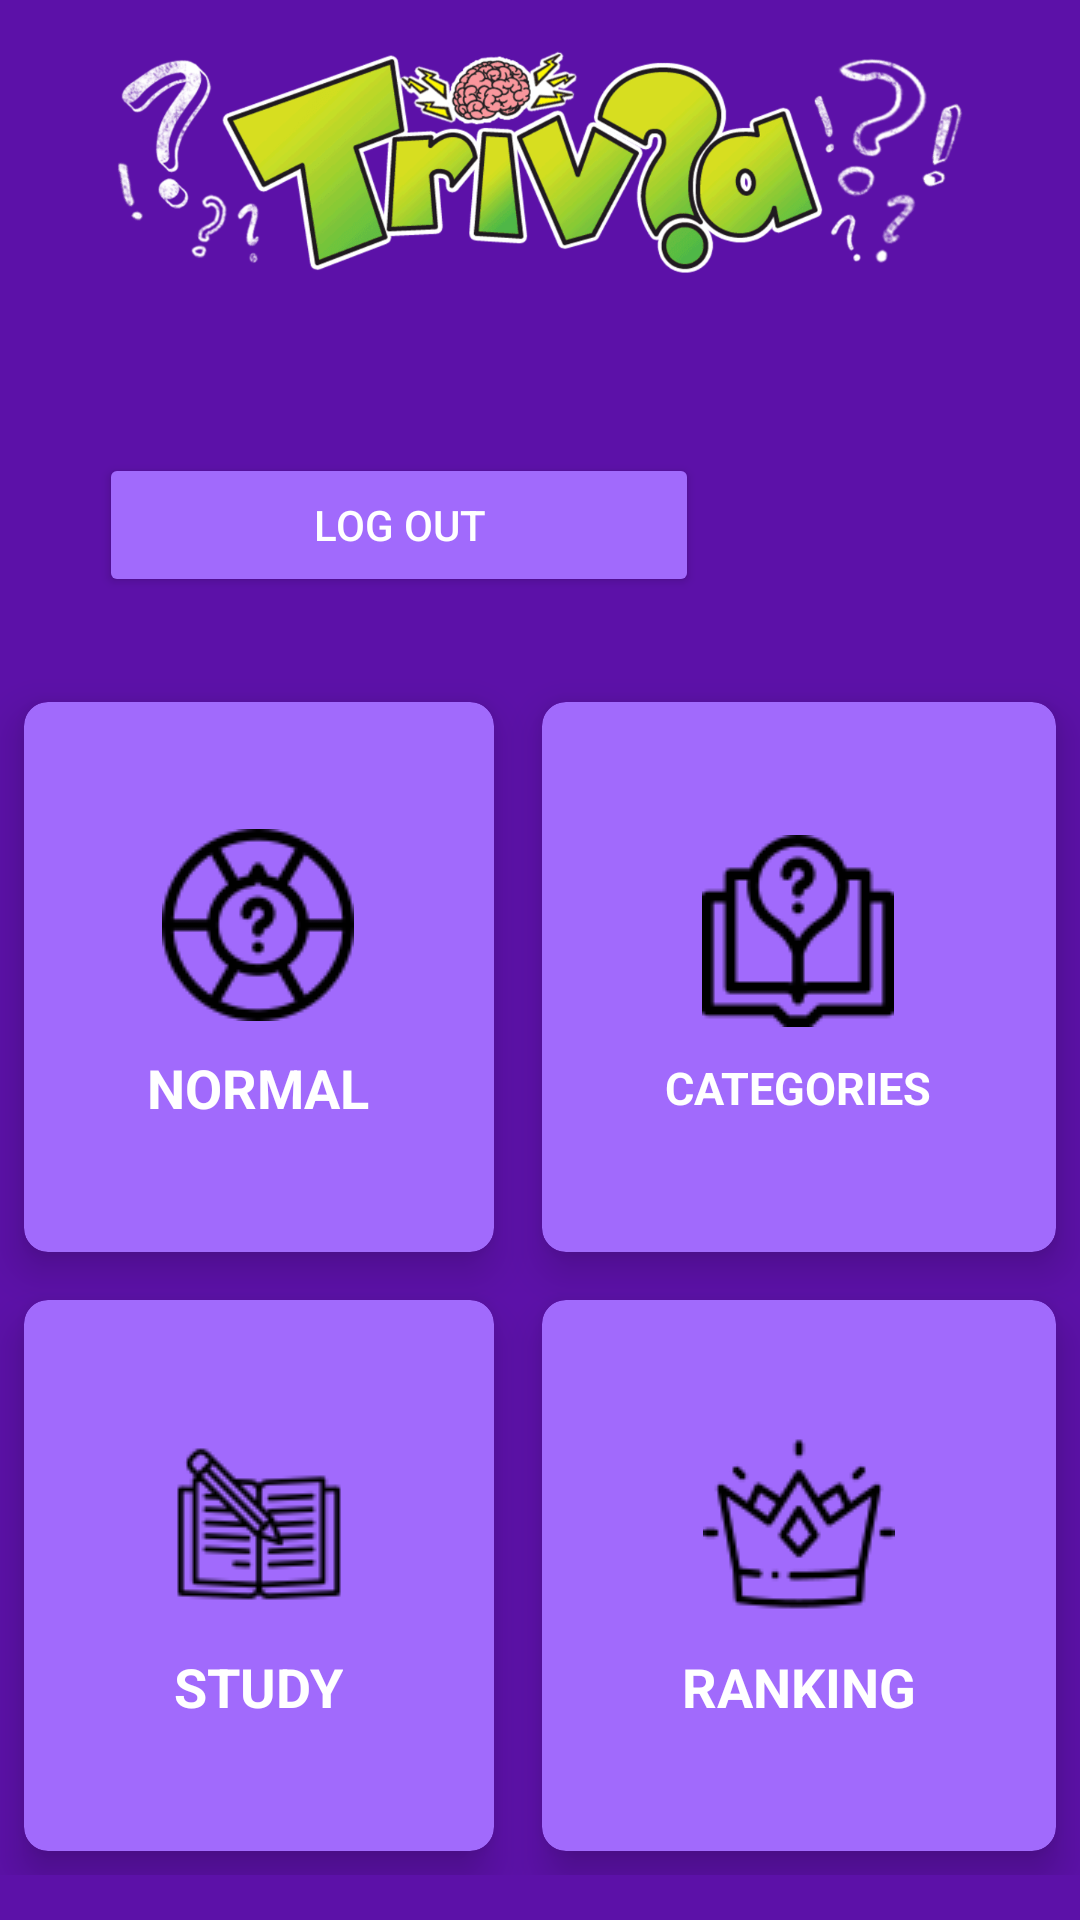

Here is an Android app screen rendered from its layout file. Give the layout XML and the strings, colors and styles it references.
<!-- AndroidManifest.xml: application theme Theme.AppCompat.Light.NoActionBar -->
<!-- res/layout/activity_main_menu.xml -->
<?xml version="1.0" encoding="utf-8"?>
<RelativeLayout xmlns:android="http://schemas.android.com/apk/res/android"
    xmlns:app="http://schemas.android.com/apk/res-auto"
    xmlns:tools="http://schemas.android.com/tools"
    android:layout_width="match_parent"
    android:layout_height="match_parent"
    android:background="@color/fondo"
    tools:context=".MainMenu"
    >

    <ImageView
        android:id="@+id/imageView"
        android:layout_width="332dp"
        android:layout_height="108dp"
        android:layout_alignParentStart="true"
        android:layout_alignParentEnd="true"
        android:layout_marginStart="39dp"
        android:layout_marginEnd="39dp"
        android:cropToPadding="false"
        app:layout_constraintBottom_toBottomOf="parent"
        app:layout_constraintEnd_toEndOf="parent"
        app:layout_constraintStart_toStartOf="parent"
        app:layout_constraintTop_toTopOf="parent"
        app:layout_constraintVertical_bias="0.002"
        app:srcCompat="@drawable/logo2" />

    <GridLayout
        android:layout_width="match_parent"
        android:layout_height="490dp"
        android:layout_below="@id/imageView"
        android:layout_marginTop="118dp"
        android:layout_marginBottom="15dp"
        android:columnCount="2"
        android:rowCount="2">

        <androidx.cardview.widget.CardView
            android:layout_width="wrap_content"
            android:layout_height="wrap_content"
            android:layout_row="0"
            android:layout_rowWeight="1"
            android:layout_column="0"
            android:layout_columnWeight="1"
            android:layout_gravity="fill"
            android:layout_margin="8dp"
            android:backgroundTint="@color/botones"
            app:cardCornerRadius="8dp"
            app:cardElevation="8dp"
            android:clickable="true"
            android:onClick="setPrevNormal">

            <LinearLayout
                android:layout_width="wrap_content"
                android:layout_height="wrap_content"
                android:layout_gravity="center_vertical|center_horizontal"
                android:gravity="center"
                android:orientation="vertical">

                <ImageView
                    android:layout_width="wrap_content"
                    android:layout_height="wrap_content"
                    android:src="@drawable/normal_mode" />

                <TextView
                    android:layout_width="wrap_content"
                    android:layout_height="wrap_content"
                    android:layout_marginTop="10sp"
                    android:text="@string/normal"
                    android:textAlignment="center"
                    android:textColor="#FFFFFF"
                    android:textSize="18sp"
                    android:textStyle="bold" />
            </LinearLayout>
        </androidx.cardview.widget.CardView>

        <androidx.cardview.widget.CardView
            android:layout_width="wrap_content"
            android:layout_height="wrap_content"
            android:layout_row="0"
            android:layout_rowWeight="1"
            android:layout_column="1"
            android:layout_columnWeight="1"
            android:layout_gravity="fill"
            android:layout_margin="8dp"
            android:backgroundTint="@color/botones"
            app:cardCornerRadius="8dp"
            app:cardElevation="8dp"
            android:clickable="true"
            android:onClick="setPrevCat">

            <LinearLayout
                android:layout_width="wrap_content"
                android:layout_height="wrap_content"
                android:layout_gravity="center_vertical|center_horizontal"
                android:gravity="center"
                android:orientation="vertical">

                <ImageView
                    android:layout_width="wrap_content"
                    android:layout_height="wrap_content"
                    android:src="@drawable/categoria" />

                <TextView
                    android:layout_width="wrap_content"
                    android:layout_height="wrap_content"
                    android:layout_marginTop="10sp"
                    android:text="@string/categories"
                    android:textAlignment="center"
                    android:textColor="#FFFFFF"
                    android:textSize="15sp"
                    android:textStyle="bold" />
            </LinearLayout>
        </androidx.cardview.widget.CardView>

        <androidx.cardview.widget.CardView
            android:layout_width="wrap_content"
            android:layout_height="wrap_content"
            android:layout_row="1"
            android:layout_rowWeight="1"
            android:layout_column="0"
            android:layout_columnWeight="1"
            android:layout_gravity="fill"
            android:layout_marginStart="8dp"
            android:layout_marginTop="8dp"
            android:layout_marginEnd="8dp"
            android:layout_marginBottom="8dp"
            android:backgroundTint="@color/botones"
            app:cardCornerRadius="8dp"
            app:cardElevation="8dp"
            android:clickable="true"
            android:onClick="setPrevEst">

            <LinearLayout
                android:layout_width="wrap_content"
                android:layout_height="wrap_content"
                android:layout_gravity="center_vertical|center_horizontal"
                android:gravity="center"
                android:orientation="vertical">

                <ImageView
                    android:layout_width="wrap_content"
                    android:layout_height="wrap_content"
                    android:src="@drawable/estudio" />

                <TextView
                    android:layout_width="wrap_content"
                    android:layout_height="wrap_content"
                    android:layout_marginTop="10sp"
                    android:text="@string/study"
                    android:textAlignment="center"
                    android:textColor="#FFFFFF"
                    android:textSize="18sp"
                    android:textStyle="bold" />
            </LinearLayout>
        </androidx.cardview.widget.CardView>

        <androidx.cardview.widget.CardView
            android:layout_width="wrap_content"
            android:layout_height="wrap_content"
            android:layout_row="1"
            android:layout_rowWeight="1"
            android:layout_column="1"
            android:layout_columnWeight="1"
            android:layout_gravity="fill"
            android:layout_margin="8dp"
            android:backgroundTint="@color/botones"
            app:cardCornerRadius="8dp"
            app:cardElevation="8dp"
            android:onClick="setPrevRanking">

            <LinearLayout
                android:layout_width="wrap_content"
                android:layout_height="wrap_content"
                android:layout_gravity="center_vertical|center_horizontal"
                android:gravity="center"
                android:orientation="vertical">

                <ImageView
                    android:layout_width="wrap_content"
                    android:layout_height="wrap_content"
                    android:src="@drawable/ranking" />

                <TextView
                    android:layout_width="wrap_content"
                    android:layout_height="wrap_content"
                    android:layout_marginTop="10sp"
                    android:text="@string/ranking"
                    android:textAlignment="center"
                    android:textColor="#FFFFFF"
                    android:textSize="18sp"
                    android:textStyle="bold" />
            </LinearLayout>
        </androidx.cardview.widget.CardView>


    </GridLayout>

    <ImageButton
        android:id="@+id/btn_change_lang"
        android:layout_width="wrap_content"
        android:layout_height="wrap_content"
        android:layout_below="@+id/imageView"
        android:layout_alignParentEnd="true"
        android:layout_marginTop="34dp"
        android:layout_marginEnd="75dp"
        android:background="#00FFFFFF"
        android:onClick="changeLang"
        android:src="@drawable/idiomas2"
        tools:src="@drawable/idiomas2" />

    <Button
        android:id="@+id/logoutButton"
        android:layout_width="wrap_content"
        android:layout_height="wrap_content"
        android:layout_below="@+id/imageView"
        android:layout_alignParentStart="true"
        android:layout_marginStart="33dp"
        android:layout_marginTop="43dp"
        android:layout_marginEnd="52dp"
        android:layout_marginBottom="517dp"
        android:layout_toStartOf="@+id/btn_change_lang"
        android:backgroundTint="@color/botones"
        android:onClick="logOut"
        android:text="@string/logOut"
        android:textColor="#FFFFFF" />


</RelativeLayout>
<!-- resources referenced by this layout -->
<resources>
  <color name="botones">#A16AFC</color>
  <color name="fondo">#5C11A8</color>
  <!-- drawable categoria: png bitmap (drawable, 1711 bytes) -->
  <!-- drawable estudio: png bitmap (drawable, 1787 bytes) -->
  <!-- drawable logo2: png bitmap (drawable-v24, 63951 bytes) -->
  <!-- drawable normal_mode: png bitmap (drawable, 2199 bytes) -->
  <!-- drawable ranking: png bitmap (drawable, 1987 bytes) -->
  <string name="categories">CATEGORIES</string>
  <string name="logOut">Log out</string>
  <string name="normal">NORMAL</string>
  <string name="ranking">RANKING</string>
  <string name="study">STUDY</string>
</resources>
